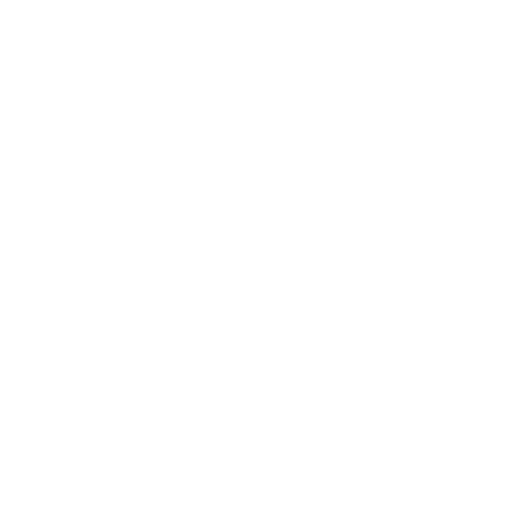
t = 0.00 s
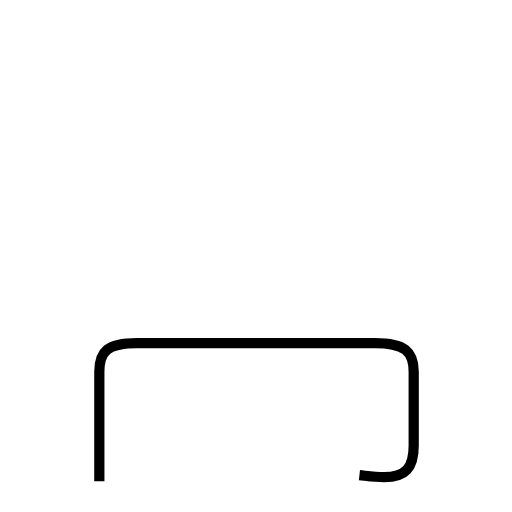
t = 1.78 s
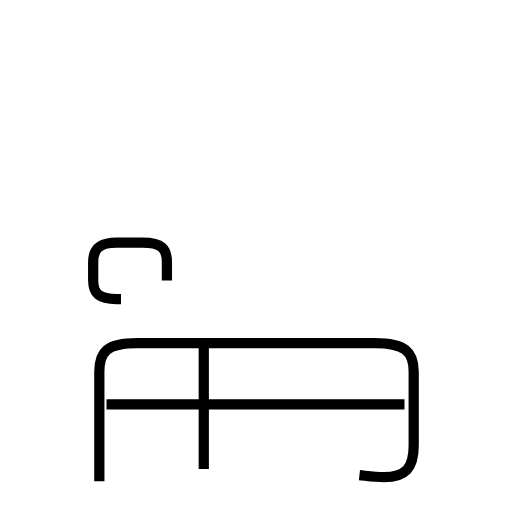
t = 3.52 s
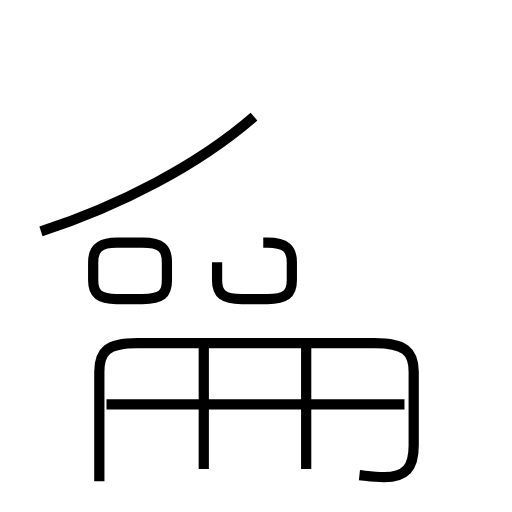
t = 5.27 s
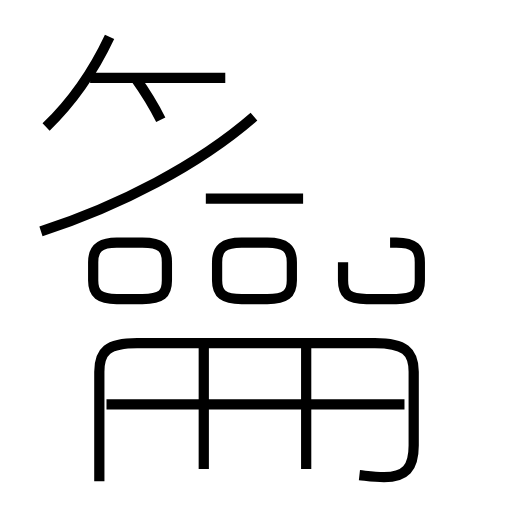
t = 7.12 s
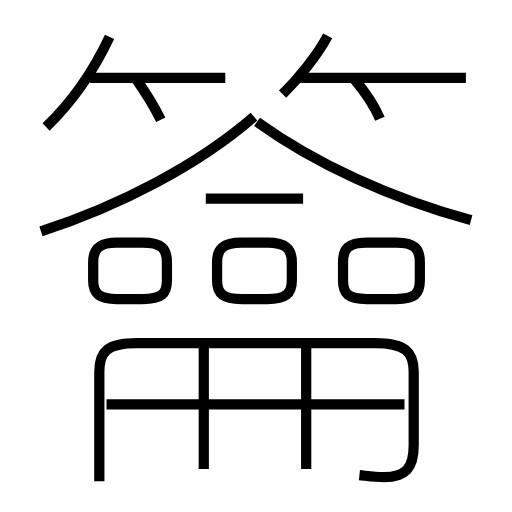
t = 8.84 s

The animated SVG that drew these frames (rendered in a browser with its animation timeline set to each time). Animation: 16 SMIL elements (animate=16); one cycle of 8.84 s.

<?xml version='1.0' encoding='utf-8'?>
<svg viewBox="0.0 -6.0 50.0 50.0" version="1.1" xmlns="http://www.w3.org/2000/svg"><rect x="-1000" y="-1000" width="2000" height="2000" stroke="white" fill="white" /><g style="fill:none;stroke:#000000;stroke-width:1"><path d="M 35.1 2.4 C 36.0 2.5 36.6 2.6 37.5 2.6 C 39.6 2.6 40.4 1.7 40.4 -0.5 L 40.4 -7.7 C 40.4 -9.7 39.5 -10.5 36.6 -10.5 L 13.4 -10.5 C 10.5 -10.5 9.7 -9.7 9.7 -7.7 L 9.7 3.0 " transform="translate(0.0 38.0)" stroke-dasharray="59.37511981920639" stroke-dashoffset="59.37511981920639"><animate attributeName="stroke-dashoffset" from="59.37511981920639" to="0" dur="1.7812535945761916s" begin="0s" fill="freeze" /></path><path d="M 19.9 1.8 L 19.9 -10.2 " transform="translate(0.0 38.0)" stroke-dasharray="12.0" stroke-dashoffset="12.0"><animate attributeName="stroke-dashoffset" from="12.0" to="0" dur="0.36s" begin="1.7812535945761916s" fill="freeze" /></path><path d="M 39.5 -4.5 L 10.4 -4.5 " transform="translate(0.0 38.0)" stroke-dasharray="29.1" stroke-dashoffset="29.1"><animate attributeName="stroke-dashoffset" from="29.1" to="0" dur="0.873s" begin="2.1412535945761917s" fill="freeze" /></path><path d="M 16.3 -16.6 L 16.3 -18.4 C 16.3 -19.7 15.8 -20.3 13.9 -20.3 L 11.4 -20.3 C 9.7 -20.3 9.1 -19.7 9.1 -18.4 L 9.1 -16.6 C 9.1 -15.3 9.7 -14.8 11.4 -14.8 L 13.9 -14.8 C 15.8 -14.8 16.3 -15.3 16.3 -16.6 Z " transform="translate(0.0 38.0)" stroke-dasharray="22.55114974750122" stroke-dashoffset="22.55114974750122"><animate attributeName="stroke-dashoffset" from="22.55114974750122" to="0" dur="0.6765344924250366s" begin="3.014253594576192s" fill="freeze" /></path><path d="M 29.9 1.8 L 29.9 -10.2 " transform="translate(0.0 38.0)" stroke-dasharray="12.0" stroke-dashoffset="12.0"><animate attributeName="stroke-dashoffset" from="12.0" to="0" dur="0.36s" begin="3.6907880870012284s" fill="freeze" /></path><path d="M 4.0 -21.4 C 11.7 -23.9 19.4 -27.9 24.8 -32.6 " transform="translate(0.0 38.0)" stroke-dasharray="23.77225595156029" stroke-dashoffset="23.77225595156029"><animate attributeName="stroke-dashoffset" from="23.77225595156029" to="0" dur="0.7131676785468086s" begin="4.050788087001228s" fill="freeze" /></path><path d="M 21.2 -18.4 L 21.2 -16.6 C 21.2 -15.3 21.8 -14.8 23.6 -14.8 L 26.1 -14.8 C 27.9 -14.8 28.5 -15.3 28.5 -16.6 L 28.5 -18.4 C 28.5 -19.7 27.9 -20.3 26.1 -20.3 L 23.6 -20.3 C 21.8 -20.3 21.2 -19.7 21.2 -18.4 Z " transform="translate(0.0 38.0)" stroke-dasharray="22.6885930205764" stroke-dashoffset="22.6885930205764"><animate attributeName="stroke-dashoffset" from="22.6885930205764" to="0" dur="0.6806577906172919s" begin="4.763955765548037s" fill="freeze" /></path><path d="M 4.5 -31.6 C 7.0 -34.0 9.1 -37.0 10.7 -40.4 " transform="translate(0.0 38.0)" stroke-dasharray="10.824719999237375" stroke-dashoffset="10.824719999237375"><animate attributeName="stroke-dashoffset" from="10.824719999237375" to="0" dur="0.32474159997712126s" begin="5.444613556165328s" fill="freeze" /></path><path d="M 15.7 -32.3 C 14.9 -33.9 14.2 -35.0 13.2 -36.4 " transform="translate(0.0 38.0)" stroke-dasharray="4.807795812184993" stroke-dashoffset="4.807795812184993"><animate attributeName="stroke-dashoffset" from="4.807795812184993" to="0" dur="0.14423387436554977s" begin="5.769355156142449s" fill="freeze" /></path><path d="M 29.6 -24.6 L 20.1 -24.6 " transform="translate(0.0 38.0)" stroke-dasharray="9.5" stroke-dashoffset="9.5"><animate attributeName="stroke-dashoffset" from="9.5" to="0" dur="0.285s" begin="5.913589030507999s" fill="freeze" /></path><path d="M 22.0 -36.4 L 8.8 -36.4 " transform="translate(0.0 38.0)" stroke-dasharray="13.2" stroke-dashoffset="13.2"><animate attributeName="stroke-dashoffset" from="13.2" to="0" dur="0.39599999999999996s" begin="6.198589030507999s" fill="freeze" /></path><path d="M 33.5 -18.4 L 33.5 -16.6 C 33.5 -15.3 34.0 -14.8 35.8 -14.8 L 38.7 -14.8 C 40.5 -14.8 41.0 -15.3 41.0 -16.6 L 41.0 -18.4 C 41.0 -19.7 40.5 -20.3 38.7 -20.3 L 35.8 -20.3 C 34.0 -20.3 33.5 -19.7 33.5 -18.4 Z " transform="translate(0.0 38.0)" stroke-dasharray="23.214909044241747" stroke-dashoffset="23.214909044241747"><animate attributeName="stroke-dashoffset" from="23.214909044241747" to="0" dur="0.6964472713272524s" begin="6.594589030507999s" fill="freeze" /></path><path d="M 46.0 -22.5 C 38.2 -24.6 30.8 -28.0 25.1 -32.1 " transform="translate(0.0 38.0)" stroke-dasharray="23.118973642044764" stroke-dashoffset="23.118973642044764"><animate attributeName="stroke-dashoffset" from="23.118973642044764" to="0" dur="0.6935692092613429s" begin="7.291036301835251s" fill="freeze" /></path><path d="M 27.6 -34.8 C 29.1 -36.3 31.0 -38.6 32.0 -40.5 " transform="translate(0.0 38.0)" stroke-dasharray="7.223415229156986" stroke-dashoffset="7.223415229156986"><animate attributeName="stroke-dashoffset" from="7.223415229156986" to="0" dur="0.21670245687470957s" begin="7.984605511096594s" fill="freeze" /></path><path d="M 37.1 -32.4 C 36.6 -33.6 35.6 -35.1 34.5 -36.4 " transform="translate(0.0 38.0)" stroke-dasharray="4.787234799812146" stroke-dashoffset="4.787234799812146"><animate attributeName="stroke-dashoffset" from="4.787234799812146" to="0" dur="0.14361704399436437s" begin="8.201307967971303s" fill="freeze" /></path><path d="M 45.5 -36.4 L 29.1 -36.4" transform="translate(0.0 38.0)" stroke-dasharray="16.4" stroke-dashoffset="16.4"><animate attributeName="stroke-dashoffset" from="16.4" to="0" dur="0.49199999999999994s" begin="8.344925011965667s" fill="freeze" /></path></g></svg>
